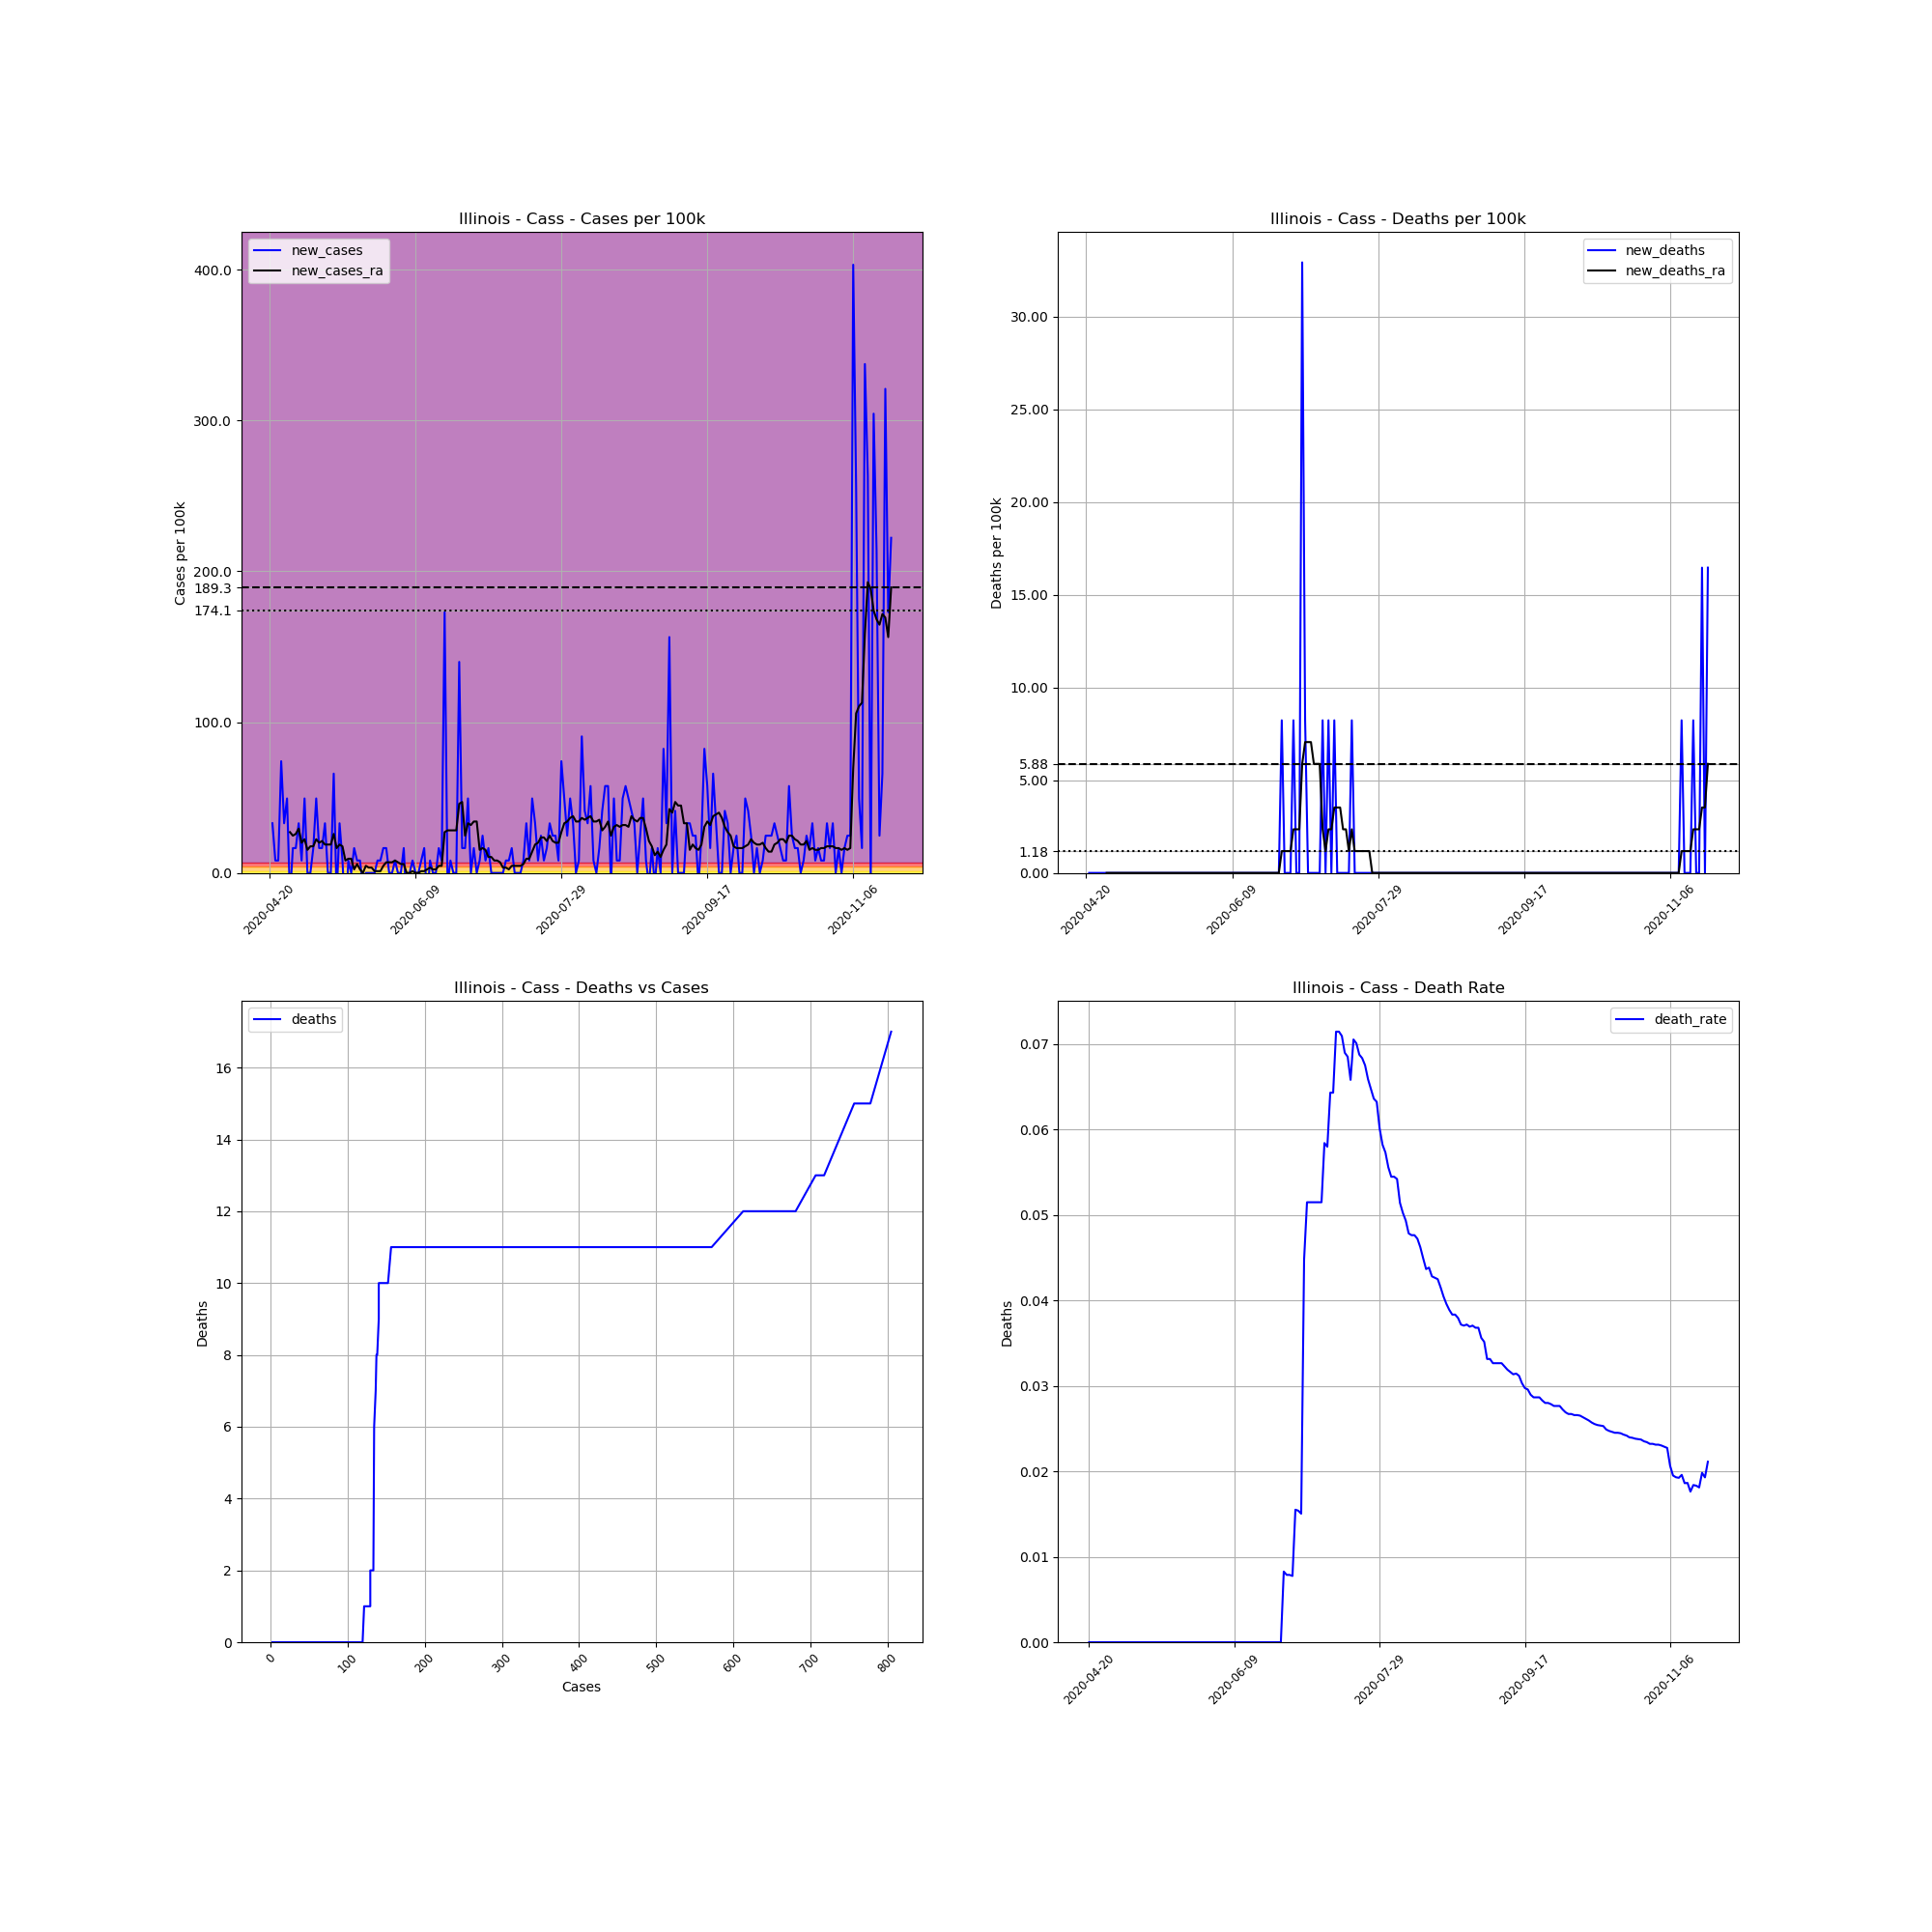

The table this chart was drawn from, first rows:
, date, county, state, fips, cases, deaths, COUNTY, STNAME, CTYNAME, POPESTIMATE2019, cases_per_100k, deaths_per_100k, death_rate, new_cases, new_deaths, new_cases_ra, new_deaths_ra
657585, 2020-04-20, Cass, Illinois, 17017, 2, 0, 17, Illinois, Cass, 12147, 16.46, 0.0, 0.0, , , , 
657586, 2020-04-21, Cass, Illinois, 17017, 6, 0, 17, Illinois, Cass, 12147, 49.39, 0.0, 0.0, 32.93, 0.0, , 
657587, 2020-04-22, Cass, Illinois, 17017, 7, 0, 17, Illinois, Cass, 12147, 57.63, 0.0, 0.0, 8.232, 0.0, , 
657588, 2020-04-23, Cass, Illinois, 17017, 8, 0, 17, Illinois, Cass, 12147, 65.86, 0.0, 0.0, 8.232, 0.0, , 
657589, 2020-04-24, Cass, Illinois, 17017, 17, 0, 17, Illinois, Cass, 12147, 140, 0.0, 0.0, 74.09, 0.0, , 
657590, 2020-04-25, Cass, Illinois, 17017, 21, 0, 17, Illinois, Cass, 12147, 172.9, 0.0, 0.0, 32.93, 0.0, , 
657591, 2020-04-26, Cass, Illinois, 17017, 27, 0, 17, Illinois, Cass, 12147, 222.3, 0.0, 0.0, 49.39, 0.0, , 
657592, 2020-04-27, Cass, Illinois, 17017, 25, 0, 17, Illinois, Cass, 12147, 205.8, 0.0, 0.0, -16.46, 0.0, 27.05, 0.0
657593, 2020-04-28, Cass, Illinois, 17017, 27, 0, 17, Illinois, Cass, 12147, 222.3, 0.0, 0.0, 16.46, 0.0, 24.7, 0.0
657594, 2020-04-29, Cass, Illinois, 17017, 29, 0, 17, Illinois, Cass, 12147, 238.7, 0.0, 0.0, 16.46, 0.0, 25.87, 0.0
657595, 2020-04-30, Cass, Illinois, 17017, 33, 0, 17, Illinois, Cass, 12147, 271.7, 0.0, 0.0, 32.93, 0.0, 29.4, 0.0
657596, 2020-05-01, Cass, Illinois, 17017, 34, 0, 17, Illinois, Cass, 12147, 279.9, 0.0, 0.0, 8.232, 0.0, 19.99, 0.0
657597, 2020-05-02, Cass, Illinois, 17017, 40, 0, 17, Illinois, Cass, 12147, 329.3, 0.0, 0.0, 49.39, 0.0, 22.35, 0.0
657598, 2020-05-03, Cass, Illinois, 17017, 40, 0, 17, Illinois, Cass, 12147, 329.3, 0.0, 0.0, 0.0, 0.0, 15.29, 0.0
657599, 2020-05-04, Cass, Illinois, 17017, 40, 0, 17, Illinois, Cass, 12147, 329.3, 0.0, 0.0, 0.0, 0.0, 17.64, 0.0
657600, 2020-05-05, Cass, Illinois, 17017, 42, 0, 17, Illinois, Cass, 12147, 345.8, 0.0, 0.0, 16.46, 0.0, 17.64, 0.0
657601, 2020-05-06, Cass, Illinois, 17017, 48, 0, 17, Illinois, Cass, 12147, 395.2, 0.0, 0.0, 49.39, 0.0, 22.35, 0.0
657602, 2020-05-07, Cass, Illinois, 17017, 50, 0, 17, Illinois, Cass, 12147, 411.6, 0.0, 0.0, 16.46, 0.0, 19.99, 0.0
657603, 2020-05-08, Cass, Illinois, 17017, 52, 0, 17, Illinois, Cass, 12147, 428.1, 0.0, 0.0, 16.46, 0.0, 21.17, 0.0
657604, 2020-05-09, Cass, Illinois, 17017, 56, 0, 17, Illinois, Cass, 12147, 461, 0.0, 0.0, 32.93, 0.0, 18.82, 0.0
657605, 2020-05-10, Cass, Illinois, 17017, 56, 0, 17, Illinois, Cass, 12147, 461, 0.0, 0.0, 0.0, 0.0, 18.82, 0.0
657606, 2020-05-11, Cass, Illinois, 17017, 56, 0, 17, Illinois, Cass, 12147, 461, 0.0, 0.0, 0.0, 0.0, 18.82, 0.0
657607, 2020-05-12, Cass, Illinois, 17017, 64, 0, 17, Illinois, Cass, 12147, 526.9, 0.0, 0.0, 65.86, 0.0, 25.87, 0.0
657608, 2020-05-13, Cass, Illinois, 17017, 62, 0, 17, Illinois, Cass, 12147, 510.4, 0.0, 0.0, -16.46, 0.0, 16.46, 0.0
657609, 2020-05-14, Cass, Illinois, 17017, 66, 0, 17, Illinois, Cass, 12147, 543.3, 0.0, 0.0, 32.93, 0.0, 18.82, 0.0
657610, 2020-05-15, Cass, Illinois, 17017, 67, 0, 17, Illinois, Cass, 12147, 551.6, 0.0, 0.0, 8.232, 0.0, 17.64, 0.0
657611, 2020-05-16, Cass, Illinois, 17017, 63, 0, 17, Illinois, Cass, 12147, 518.6, 0.0, 0.0, -32.93, 0.0, 8.232, 0.0
657612, 2020-05-17, Cass, Illinois, 17017, 64, 0, 17, Illinois, Cass, 12147, 526.9, 0.0, 0.0, 8.232, 0.0, 9.409, 0.0
657613, 2020-05-18, Cass, Illinois, 17017, 64, 0, 17, Illinois, Cass, 12147, 526.9, 0.0, 0.0, 0.0, 0.0, 9.409, 0.0
657614, 2020-05-19, Cass, Illinois, 17017, 66, 0, 17, Illinois, Cass, 12147, 543.3, 0.0, 0.0, 16.46, 0.0, 2.352, 0.0
657615, 2020-05-20, Cass, Illinois, 17017, 67, 0, 17, Illinois, Cass, 12147, 551.6, 0.0, 0.0, 8.232, 0.0, 5.88, 0.0
657616, 2020-05-21, Cass, Illinois, 17017, 68, 0, 17, Illinois, Cass, 12147, 559.8, 0.0, 0.0, 8.232, 0.0, 2.352, 0.0
657617, 2020-05-22, Cass, Illinois, 17017, 67, 0, 17, Illinois, Cass, 12147, 551.6, 0.0, 0.0, -8.232, 0.0, -4.0602442043434294e-15, 0.0
657618, 2020-05-23, Cass, Illinois, 17017, 67, 0, 17, Illinois, Cass, 12147, 551.6, 0.0, 0.0, 0.0, 0.0, 4.704, 0.0
657619, 2020-05-24, Cass, Illinois, 17017, 67, 0, 17, Illinois, Cass, 12147, 551.6, 0.0, 0.0, 0.0, 0.0, 3.528, 0.0
657620, 2020-05-25, Cass, Illinois, 17017, 67, 0, 17, Illinois, Cass, 12147, 551.6, 0.0, 0.0, 0.0, 0.0, 3.528, 0.0
657621, 2020-05-26, Cass, Illinois, 17017, 67, 0, 17, Illinois, Cass, 12147, 551.6, 0.0, 0.0, 0.0, 0.0, 1.176, 0.0
657622, 2020-05-27, Cass, Illinois, 17017, 68, 0, 17, Illinois, Cass, 12147, 559.8, 0.0, 0.0, 8.232, 0.0, 1.176, 0.0
657623, 2020-05-28, Cass, Illinois, 17017, 69, 0, 17, Illinois, Cass, 12147, 568, 0.0, 0.0, 8.232, 0.0, 1.176, 0.0
657624, 2020-05-29, Cass, Illinois, 17017, 71, 0, 17, Illinois, Cass, 12147, 584.5, 0.0, 0.0, 16.46, 0.0, 4.704, 0.0
657625, 2020-05-30, Cass, Illinois, 17017, 73, 0, 17, Illinois, Cass, 12147, 601, 0.0, 0.0, 16.46, 0.0, 7.056, 0.0
657626, 2020-05-31, Cass, Illinois, 17017, 73, 0, 17, Illinois, Cass, 12147, 601, 0.0, 0.0, 0.0, 0.0, 7.056, 0.0
657627, 2020-06-01, Cass, Illinois, 17017, 73, 0, 17, Illinois, Cass, 12147, 601, 0.0, 0.0, 0.0, 0.0, 7.056, 0.0
657628, 2020-06-02, Cass, Illinois, 17017, 74, 0, 17, Illinois, Cass, 12147, 609.2, 0.0, 0.0, 8.232, 0.0, 8.232, 0.0
657629, 2020-06-03, Cass, Illinois, 17017, 74, 0, 17, Illinois, Cass, 12147, 609.2, 0.0, 0.0, 0.0, 0.0, 7.056, 0.0
657630, 2020-06-04, Cass, Illinois, 17017, 74, 0, 17, Illinois, Cass, 12147, 609.2, 0.0, 0.0, 0.0, 0.0, 5.88, 0.0
657631, 2020-06-05, Cass, Illinois, 17017, 76, 0, 17, Illinois, Cass, 12147, 625.7, 0.0, 0.0, 16.46, 0.0, 5.88, 0.0
657632, 2020-06-06, Cass, Illinois, 17017, 73, 0, 17, Illinois, Cass, 12147, 601, 0.0, 0.0, -24.7, 0.0, -4.0602442043434294e-15, 0.0
657633, 2020-06-07, Cass, Illinois, 17017, 73, 0, 17, Illinois, Cass, 12147, 601, 0.0, 0.0, 0.0, 0.0, -4.0602442043434294e-15, 0.0
657634, 2020-06-08, Cass, Illinois, 17017, 74, 0, 17, Illinois, Cass, 12147, 609.2, 0.0, 0.0, 8.232, 0.0, 1.176, 0.0
657635, 2020-06-09, Cass, Illinois, 17017, 74, 0, 17, Illinois, Cass, 12147, 609.2, 0.0, 0.0, 0.0, 0.0, -4.0602442043434294e-15, 0.0
657636, 2020-06-10, Cass, Illinois, 17017, 74, 0, 17, Illinois, Cass, 12147, 609.2, 0.0, 0.0, 0.0, 0.0, -4.0602442043434294e-15, 0.0
657637, 2020-06-11, Cass, Illinois, 17017, 75, 0, 17, Illinois, Cass, 12147, 617.4, 0.0, 0.0, 8.232, 0.0, 1.176, 0.0
657638, 2020-06-12, Cass, Illinois, 17017, 77, 0, 17, Illinois, Cass, 12147, 633.9, 0.0, 0.0, 16.46, 0.0, 1.176, 0.0
657639, 2020-06-13, Cass, Illinois, 17017, 75, 0, 17, Illinois, Cass, 12147, 617.4, 0.0, 0.0, -16.46, 0.0, 2.352, 0.0
657640, 2020-06-14, Cass, Illinois, 17017, 76, 0, 17, Illinois, Cass, 12147, 625.7, 0.0, 0.0, 8.232, 0.0, 3.528, 0.0
657641, 2020-06-15, Cass, Illinois, 17017, 76, 0, 17, Illinois, Cass, 12147, 625.7, 0.0, 0.0, 0.0, 0.0, 2.352, 0.0
657642, 2020-06-16, Cass, Illinois, 17017, 76, 0, 17, Illinois, Cass, 12147, 625.7, 0.0, 0.0, 0.0, 0.0, 2.352, 0.0
657643, 2020-06-17, Cass, Illinois, 17017, 78, 0, 17, Illinois, Cass, 12147, 642.1, 0.0, 0.0, 16.46, 0.0, 4.704, 0.0
657644, 2020-06-18, Cass, Illinois, 17017, 79, 0, 17, Illinois, Cass, 12147, 650.4, 0.0, 0.0, 8.232, 0.0, 4.704, 0.0
... 154 more rows
